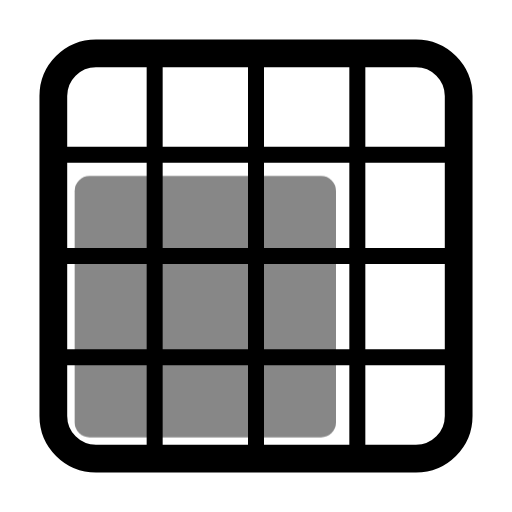
t = 0.00 s
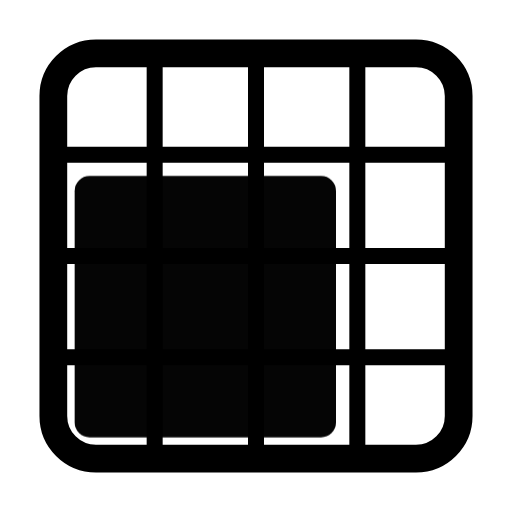
t = 0.50 s
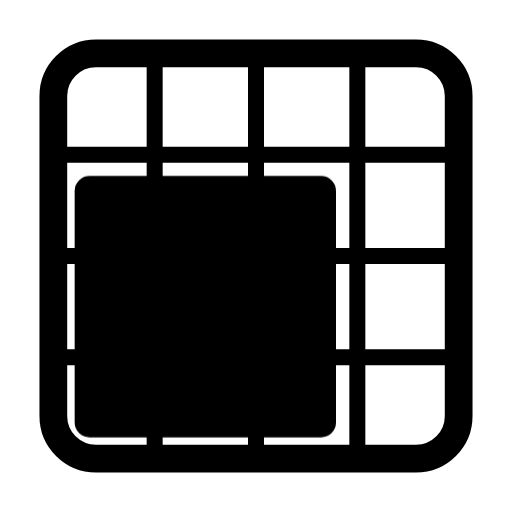
t = 1.08 s
t = 1.56 s: frame unchanged from t = 1.08 s, image omitted
t = 1.96 s: frame unchanged from t = 1.08 s, image omitted
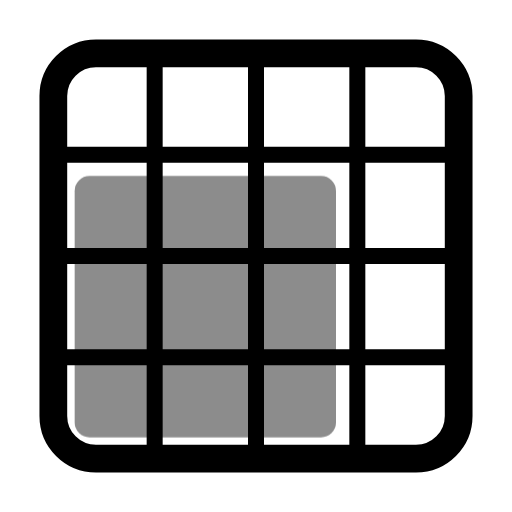
t = 2.75 s

The animated SVG that drew these frames (rendered in a browser with its animation timeline set to each time). Animation: 1 CSS @keyframes rule; one cycle of 3.15 s, repeats indefinitely.

<svg xmlns="http://www.w3.org/2000/svg" width="24" height="24" fill="none" stroke="currentColor" stroke-linecap="round" stroke-linejoin="round" stroke-width="2" viewBox="0 0 24 24">
    <!-- Generated by scripts/icon-expansion/generate.mjs -->
    <style>
        @media (prefers-reduced-motion: no-preference) {
            @keyframes ira-exp-pulse { 0%, 100% { opacity: 1; } 22% { opacity: .45; } 40% { opacity: 1; } }
            [data-ira-motion="grid-area-r2-c1-3x3"] { transform-box: fill-box; transform-origin: center; animation: ira-exp-pulse 2.65s ease-in-out -0.5s infinite; }
        }
    </style>
    <g stroke-width="1.3"><rect x="2.5" y="2.5" width="19" height="19" rx="2"/></g><g stroke-width="0.75"><path d="M7.25 3v18M12 3v18m4.75-18v18M3 7.25h18M3 12h18M3 16.75h18"/></g>
    <g data-ira-motion="grid-area-r2-c1-3x3"><g fill="currentColor" stroke="none"><rect x="3.5" y="8.25" width="12.25" height="12.25" rx="0.7"/></g></g>
</svg>
